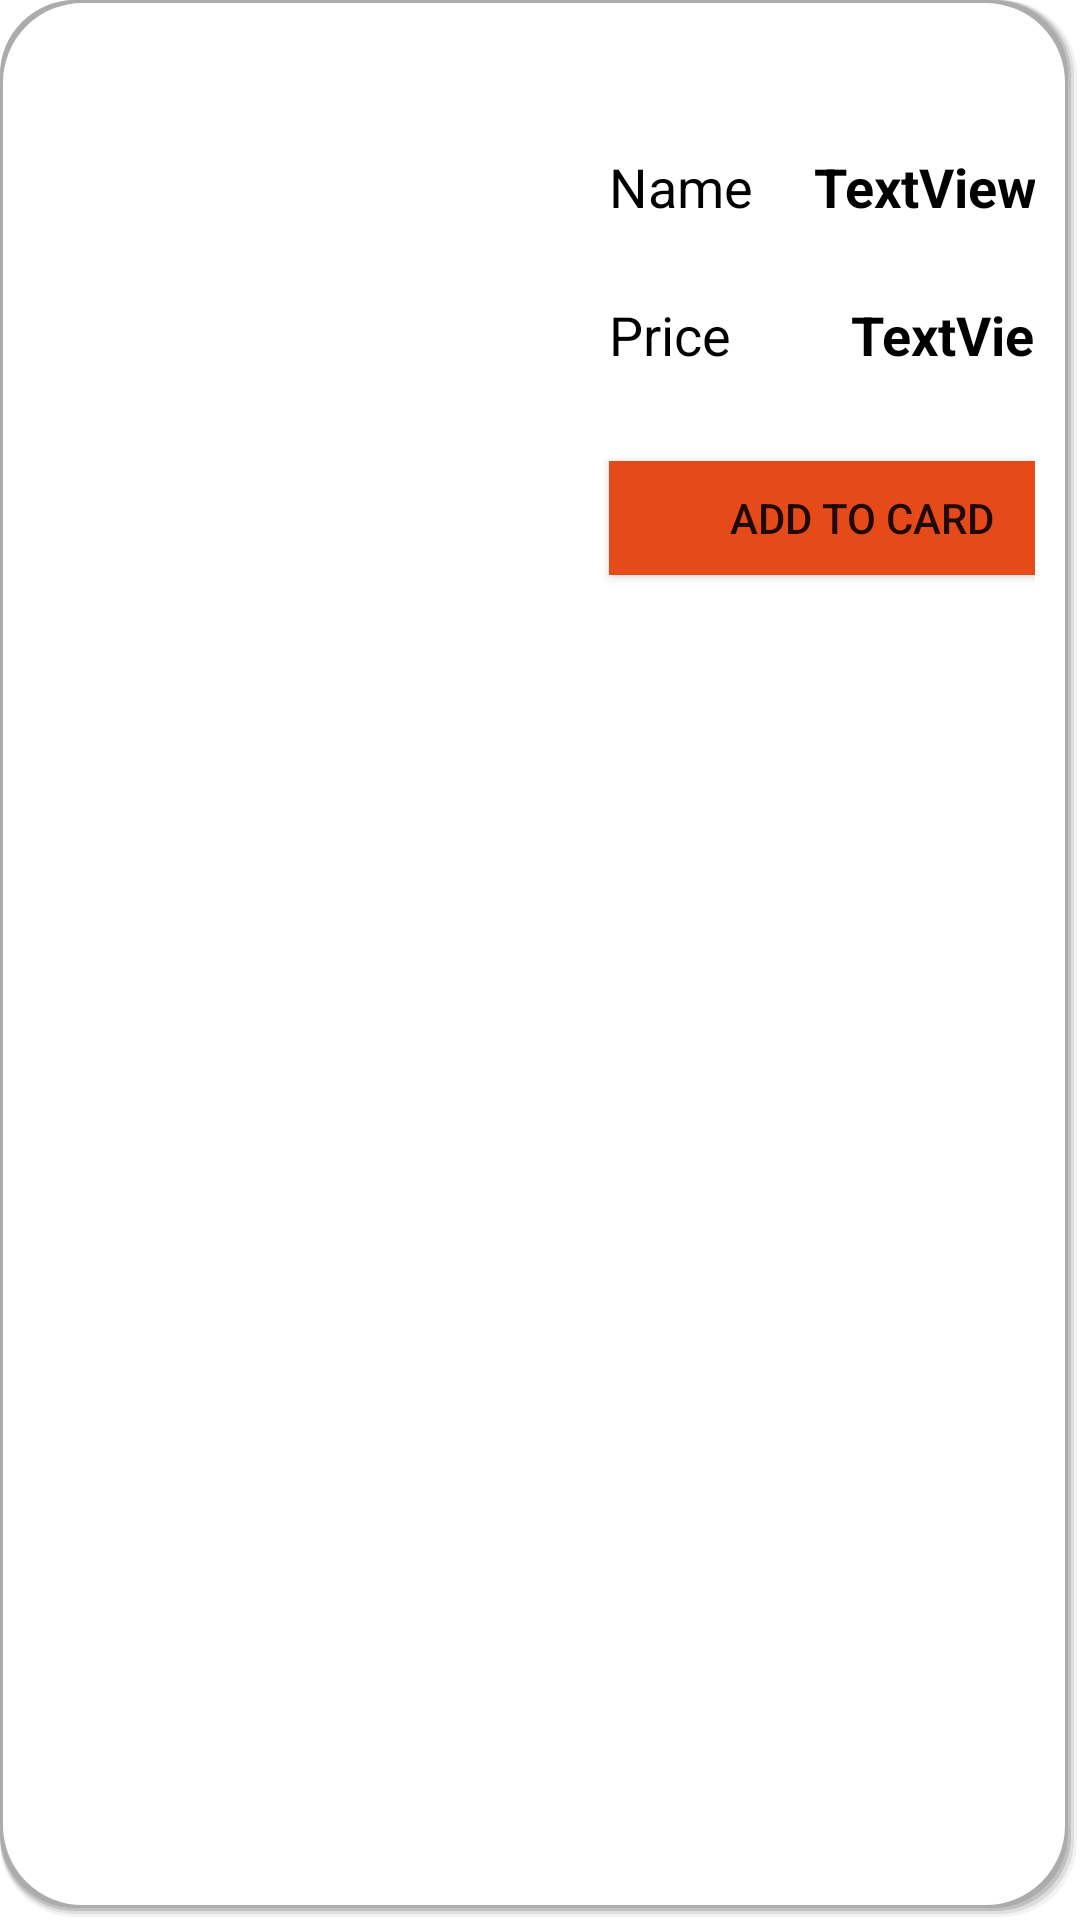

The Android layout XML behind this screen, and the referenced resources:
<!-- AndroidManifest.xml: application theme Theme.MyApplication -->
<!-- res/layout/product_item.xml -->
<?xml version="1.0" encoding="utf-8"?>
<androidx.constraintlayout.widget.ConstraintLayout xmlns:android="http://schemas.android.com/apk/res/android"
    xmlns:app="http://schemas.android.com/apk/res-auto"
    xmlns:tools="http://schemas.android.com/tools"
    android:layout_width="wrap_content"
    android:layout_height="wrap_content"
    android:layout_centerInParent="true"
    android:layout_centerHorizontal="true"

    android:layout_centerVertical="true"
    android:layout_margin="10dp"
    android:layout_marginStart="20dp"
    android:layout_marginLeft="20dp"
    android:background="@drawable/prod_item"
    android:clickable="false"
    android:clipToPadding="true"
    android:descendantFocusability="blocksDescendants"
    android:hapticFeedbackEnabled="false"
    android:padding="15dp"
    android:paddingBottom="20dp"
    android:visibility="visible"
    app:layout_anchorGravity="center"
    app:layout_gravity="center">

    <ImageView
        android:id="@+id/product_image"
        android:layout_width="168dp"
        android:layout_height="169dp"
        android:layout_marginTop="10dp"
        app:layout_constraintStart_toStartOf="parent"
        app:layout_constraintTop_toTopOf="parent"
        app:srcCompat="@drawable/default_image" />

    <TextView
        android:id="@+id/produt_price_txt"
        android:layout_width="wrap_content"
        android:layout_height="wrap_content"
        android:layout_marginStart="40dp"
        android:layout_marginLeft="40dp"
        android:layout_marginTop="25dp"
        android:text="TextView"
        android:textColor="#000000"
        android:textSize="18sp"
        android:textStyle="bold"
        app:layout_constraintStart_toEndOf="@+id/textView12"
        app:layout_constraintTop_toBottomOf="@+id/product_name_txt" />

    <TextView
        android:id="@+id/product_name_txt"
        android:layout_width="107dp"
        android:layout_height="wrap_content"
        android:layout_marginStart="72dp"
        android:layout_marginLeft="72dp"
        android:layout_marginTop="35dp"
        android:gravity="center"
        android:text="TextView"
        android:textColor="#000000"
        android:textSize="18sp"
        android:textStyle="bold"
        app:layout_constraintStart_toEndOf="@+id/product_image"
        app:layout_constraintTop_toTopOf="parent" />

    <Button
        android:id="@+id/Add_product_btn"
        android:layout_width="169dp"
        android:layout_height="38dp"
        android:layout_marginStart="20dp"
        android:layout_marginLeft="20dp"
        android:layout_marginTop="30dp"
        android:background="#E64A19"
        android:text="Add to card"
        app:layout_constraintStart_toEndOf="@+id/product_image"
        app:layout_constraintTop_toBottomOf="@+id/produt_price_txt" />

    <TextView
        android:id="@+id/textView12"
        android:layout_width="wrap_content"
        android:layout_height="wrap_content"
        android:layout_marginStart="20dp"
        android:layout_marginLeft="20dp"
        android:layout_marginTop="25dp"
        android:text="Price"
        android:textColor="#000000"
        android:textSize="18sp"
        app:layout_constraintStart_toEndOf="@+id/product_image"
        app:layout_constraintTop_toBottomOf="@+id/product_name_txt" />

    <TextView
        android:id="@+id/textView"
        android:layout_width="wrap_content"
        android:layout_height="wrap_content"
        android:layout_marginStart="20dp"
        android:layout_marginLeft="20dp"
        android:layout_marginTop="35dp"
        android:text="Name"
        android:textColor="#000000"
        android:textSize="18sp"
        app:layout_constraintStart_toEndOf="@+id/product_image"
        app:layout_constraintTop_toTopOf="parent" />
</androidx.constraintlayout.widget.ConstraintLayout>
<!-- resources referenced by this layout -->
<resources>
  <!-- drawable prod_item: vector/xml drawable (drawable, 2606 chars, omitted) -->
  <style name="Theme.MyApplication" parent="Theme.MaterialComponents.DayNight">
          
          <item name="colorPrimary">#E44876A3</item>
          <item name="colorPrimaryVariant">#E44876A3</item>
          <item name="colorOnPrimary">@color/white</item>
          
          <item name="colorSecondary">@color/teal_200</item>
          <item name="colorSecondaryVariant">@color/teal_700</item>
          <item name="colorOnSecondary">@color/white</item>
          
          <item name="android:statusBarColor" tools:targetApi="l">?attr/colorPrimaryVariant</item>
          
      </style>
  <!-- not gathered from this repository: default colours our renderer supplied (Android Studio template values) -->
  <color name="teal_200">#FF03DAC5</color>
  <color name="teal_700">#FF018786</color>
  <color name="white">#FFFFFFFF</color>
</resources>
